Run: headless pygame with SDL's dummy video driver; simulated clock (each Clock.tick advances the game by its frame time, no real sleeping); random seed 0; keys injected as events and as key.get_pressed() state; no mouse input.
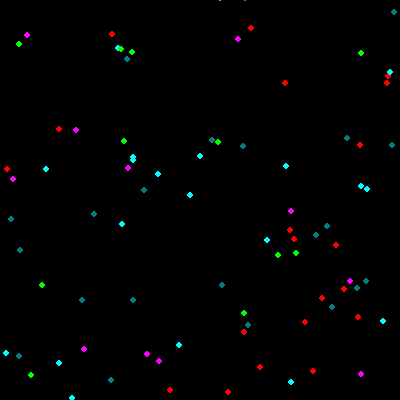
Frame 1 of 4 · flips 1–60 · no input
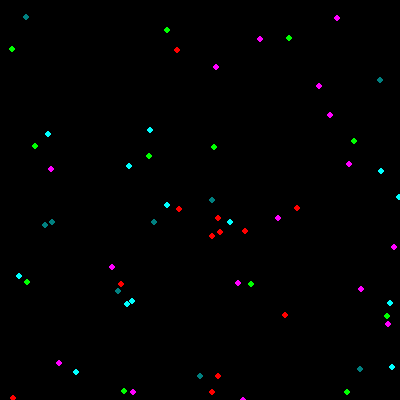
Frame 2 of 4 · flips 61–180 · tapped SPACE, RETURN · held RIGHT (→), D
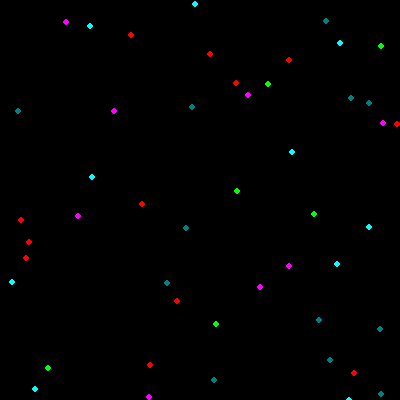
Frame 3 of 4 · flips 181–300 · held DOWN (↓), S
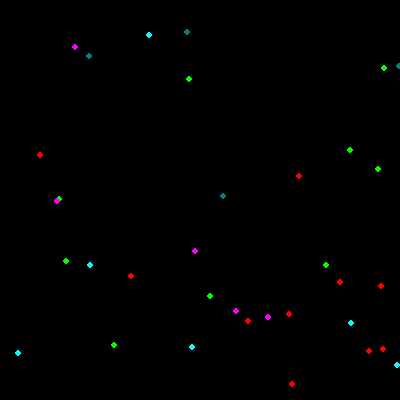
Frame 4 of 4 · flips 301–420 · held LEFT (←), A, UP (↑), W

The pygame program that drew these frames:

"""
 Animating multiple objects using a list.
 based on Sample Python/Pygame Programs
 Simpson College Computer Science
 
"""

# Import libraries 'pygame' and 'random'
import pygame
import random

# Initialize the game engine
pygame.init()

BLACK = [0, 0, 0]
WHITE = [255, 255, 255]

#colours for snowflakes

GREEN = [0, 255, 0]
RED = [255, 0, 0]
CYAN = [0, 255, 255]
MAGENTA = [255, 0, 255]
TEAL = [0, 128, 128]

COLOUR_LIST = [GREEN, RED, CYAN, MAGENTA, TEAL]

# Set the height and width of the screen
SIZE = [400, 400]

screen = pygame.display.set_mode(SIZE)
pygame.display.set_caption("Snow Animation")

# Create an empty list
snow_list = []

# Loop 100 times and add a snow flake in a random x,y position
for i in range(100):
    x = random.randrange(0, 400)
    y = random.randrange(0, 400)
    colour = random.choice(COLOUR_LIST)
    snow_list.append([x, y, colour])

clock = pygame.time.Clock()

# Loop until the user clicks the close button.
count = 0

def recolour_snowflake(snow_flake):
    snow_flake[2] = random.choice(COLOUR_LIST)
    return snow_flake

def keep_snowflake(snow_flake):
    if snow_flake[1] < 0 and random.randrange(30) == 0:
        return False
    return True

while True: #Using True instead of done saves unnessecary loop after completion and assigments

    #handle exit condition first so no unnesecary code is run
    if pygame.QUIT in map(lambda x: x.type, pygame.event.get()): #tidier than nested loops
        break #break out of the look when user closes the game

    snow_list = list(filter(keep_snowflake, snow_list)) #removes snowflakes over time
    if len(snow_list) == 0: #exit game if no snowflakes are left
        break

    #SHOULD BE down the bottom of the loop so we aren't changing colour unnessecarily on first loop - following instructions. Not starting loop at 1 intentionally because of instructions
    if count % 5 == 0: #every 5th iteration change colour
        snow_list = list(map(recolour_snowflake, snow_list)) 
    # Set the screen background
    screen.fill(BLACK)

    # Process each snow flake in the list
    for i in range(len(snow_list)):
    
        # Draw the snow flake
        pygame.draw.circle(screen, snow_list[i][2], snow_list[i][:2], 3)

        # Move the snow flake down one pixel
        snow_list[i][1] += random.randint(1,3)

        # If the snow flake has moved off the bottom of the screen
        if snow_list[i][1] > 400:
            # Reset it just above the top
            y = random.randrange(-50, -10)
            snow_list[i][1] = y
            # Give it a new x position
            x = random.randrange(0, 400)
            snow_list[i][0] = x

    # Go ahead and update the screen with what we've drawn.
    pygame.display.flip()
    clock.tick(20)

    count +=1  

# If you forget this line, the program will 'hang' on exit.
pygame.quit()
